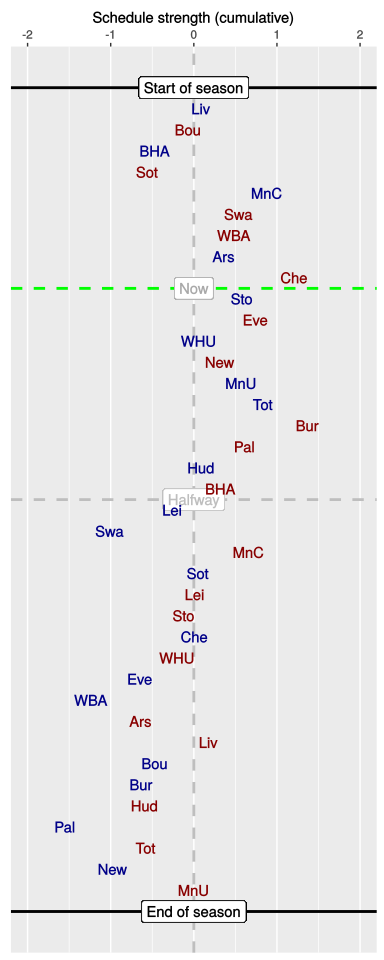

The file beside this chart, header and first rows:
, HA, vs, played, sched, cumulative
1, H, Liv, 1, 0.09, 0.09
2, A, Bou, 1, -0.16, -0.07
3, H, BHA, 1, -0.4, -0.47
4, A, Sot, 1, -0.09, -0.56
5, H, MnC, 1, 1.44, 0.88
6, A, Swa, 1, -0.35, 0.54
7, A, WBA, 1, -0.05, 0.48
8, H, Ars, 1, -0.13, 0.36
9, A, Che, 1, 0.86, 1.21
10, H, Sto, 0, -0.63, 0.58
11, A, Eve, 0, 0.15, 0.74
12, H, WHU, 0, -0.67, 0.06
13, A, New, 0, 0.24, 0.31
14, H, MnU, 0, 0.27, 0.57
15, H, Tot, 0, 0.25, 0.83
16, A, Bur, 0, 0.54, 1.37
17, A, Pal, 0, -0.76, 0.61
18, H, Hud, 0, -0.52, 0.09
19, A, BHA, 0, 0.23, 0.32
20, H, Lei, 0, -0.58, -0.26
21, H, Swa, 0, -0.75, -1.01
22, A, MnC, 0, 1.66, 0.66
23, H, Sot, 0, -0.6, 0.05
24, A, Lei, 0, -0.04, 0.01
25, A, Sto, 0, -0.13, -0.12
26, H, Che, 0, 0.13, 0.01
27, A, WHU, 0, -0.21, -0.2
28, H, Eve, 0, -0.45, -0.65
29, H, WBA, 0, -0.58, -1.24
30, A, Ars, 0, 0.59, -0.64
31, A, Liv, 0, 0.82, 0.18
32, H, Bou, 0, -0.65, -0.47
33, H, Bur, 0, -0.17, -0.63
34, A, Hud, 0, 0.05, -0.59
35, H, Pal, 0, -0.96, -1.55
36, A, Tot, 0, 0.97, -0.58
37, H, New, 0, -0.39, -0.98
38, A, MnU, 0, 0.98, 0
